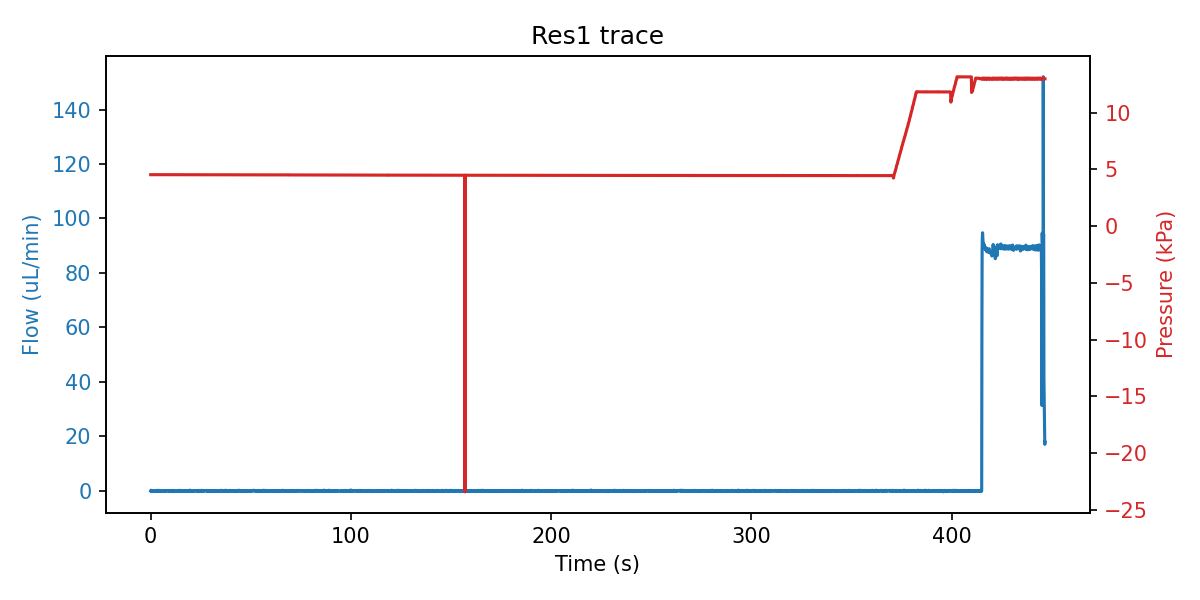

Values plotted in this chart, from the file beside it:
sep=; 
Time of day; Time (s); SF06_4: (); 4VM02: V1 state; V2 state; V3 state; V4 state; LabSmith_4PM01: Status 1; Voltage 1 (V); Current 1 (A); Status 2; Voltage 2 (V); Current 2 (A); Status 3; Voltage 3 (V); Current 3 (A); Status 4; Voltage 4 (V); Current 4 (A); SPS_1: Volume (ul); 4AM01:  1:P15585 (kPa); 1:Comp. Temp (C); 4:T00389 (C); 4:Comp. Temp (C)
10:31:57; 0; -0.033; 3; 1; 1; 15; 8; 0.000000; 0.000000; 8; 0.000000; 0.000000; 8; 0.000000; 0.000000; 8; 0.000000; 0.000000; 28.47; 4.537; 21.44; 21.37; 22.13
10:31:57; 0.109; 0.200; 3; 1; 1; 15; 12; 0.000000; 0.000000; 8; 0.000000; 0.000000; 8; 0.000000; 0.000000; 8; 0.000000; 0.000000; 28.48; 4.538; 21.44; 21.37; 22.13
10:31:57; 0.218; -0.200; 3; 1; 1; 15; 12; 0.000000; 0.000000; 8; 0.000000; 0.000000; 8; 0.000000; 0.000000; 8; 0.000000; 0.000000; 28.47; 4.537; 21.44; 21.37; 22.13
10:31:57; 0.328; -0.100; 3; 1; 1; 15; 12; 0.000000; 0.000000; 8; 0.000000; 0.000000; 8; 0.000000; 0.000000; 8; 0.000000; 0.000000; 28.45; 4.538; 21.44; 21.35; 22.13
10:31:58; 0.437; 0.067; 3; 1; 1; 15; 12; 0.000000; 0.000000; 8; 0.000000; 0.000000; 8; 0.000000; 0.000000; 8; 0.000000; 0.000000; 28.46; 4.537; 21.44; 21.37; 22.13
10:31:58; 0.547; -0.133; 3; 1; 1; 15; 12; 0.000000; 0.000000; 8; 0.000000; 0.000000; 8; 0.000000; 0.000000; 8; 0.000000; 0.000000; 28.46; 4.537; 21.44; 21.37; 22.13
10:31:58; 0.656; -0.033; 3; 1; 1; 15; 12; 0.000000; 0.000000; 8; 0.000000; 0.000000; 8; 0.000000; 0.000000; 8; 0.000000; 0.000000; 28.48; 4.538; 21.44; 21.39; 22.13
10:31:58; 0.75; 0.000; 3; 1; 1; 15; 12; 0.000000; 0.000000; 8; 0.000000; 0.000000; 8; 0.000000; 0.000000; 8; 0.000000; 0.000000; 28.49; 4.537; 21.44; 21.37; 22.13
10:31:58; 0.859; -0.100; 3; 1; 1; 15; 12; 0.000000; 0.000000; 8; 0.000000; 0.000000; 8; 0.000000; 0.000000; 8; 0.000000; 0.000000; 28.46; 4.538; 21.44; 21.37; 22.13
10:31:58; 0.968; -0.133; 3; 1; 1; 15; 12; 0.000000; 0.000000; 8; 0.000000; 0.000000; 8; 0.000000; 0.000000; 8; 0.000000; 0.000000; 28.47; 4.537; 21.44; 21.37; 22.13
10:31:58; 1.078; -0.067; 3; 1; 1; 15; 12; 0.000000; 0.000000; 8; 0.000000; 0.000000; 8; 0.000000; 0.000000; 8; 0.000000; 0.000000; 28.47; 4.536; 21.44; 21.37; 22.13
10:31:58; 1.187; -0.100; 3; 1; 1; 15; 12; 0.000000; 0.000000; 8; 0.000000; 0.000000; 8; 0.000000; 0.000000; 8; 0.000000; 0.000000; 28.48; 4.538; 21.44; 21.37; 22.13
10:31:58; 1.297; 0.067; 3; 1; 1; 15; 12; 0.000000; 0.000000; 8; 0.000000; 0.000000; 8; 0.000000; 0.000000; 8; 0.000000; 0.000000; 28.45; 4.537; 21.44; 21.37; 22.13
10:31:58; 1.406; -0.067; 3; 1; 1; 15; 12; 0.000000; 0.000000; 8; 0.000000; 0.000000; 8; 0.000000; 0.000000; 8; 0.000000; 0.000000; 28.47; 4.537; 21.44; 21.37; 22.13
10:31:59; 1.5; -0.100; 3; 1; 1; 15; 12; 0.000000; 0.000000; 8; 0.000000; 0.000000; 8; 0.000000; 0.000000; 8; 0.000000; 0.000000; 28.49; 4.537; 21.44; 21.37; 22.13
10:31:59; 1.609; -0.033; 3; 1; 1; 15; 12; 0.000000; 0.000000; 8; 0.000000; 0.000000; 8; 0.000000; 0.000000; 8; 0.000000; 0.000000; 28.49; 4.536; 21.44; 21.37; 22.13
10:31:59; 1.718; -0.033; 3; 1; 1; 15; 12; 0.000000; 0.000000; 8; 0.000000; 0.000000; 8; 0.000000; 0.000000; 8; 0.000000; 0.000000; 28.49; 4.536; 21.44; 21.38; 22.13
10:31:59; 1.828; -0.233; 3; 1; 1; 15; 12; 0.000000; 0.000000; 8; 0.000000; 0.000000; 8; 0.000000; 0.000000; 8; 0.000000; 0.000000; 28.5; 4.537; 21.44; 21.37; 22.13
10:31:59; 1.937; -0.033; 3; 1; 1; 15; 12; 0.000000; 0.000000; 8; 0.000000; 0.000000; 8; 0.000000; 0.000000; 8; 0.000000; 0.000000; 28.47; 4.537; 21.44; 21.37; 22.13
10:31:59; 2.047; -0.067; 3; 1; 1; 15; 12; 0.000000; 0.000000; 8; 0.000000; 0.000000; 8; 0.000000; 0.000000; 8; 0.000000; 0.000000; 28.5; 4.537; 21.44; 21.38; 22.13
10:31:59; 2.156; 0.000; 3; 1; 1; 15; 12; 0.000000; 0.000000; 8; 0.000000; 0.000000; 8; 0.000000; 0.000000; 8; 0.000000; 0.000000; 28.46; 4.536; 21.44; 21.35; 22.13
10:31:59; 2.265; 0.033; 3; 1; 1; 15; 12; 0.000000; 0.000000; 8; 0.000000; 0.000000; 8; 0.000000; 0.000000; 8; 0.000000; 0.000000; 28.47; 4.535; 21.44; 21.37; 22.13
10:31:59; 2.375; 0.000; 3; 1; 1; 15; 12; 0.000000; 0.000000; 8; 0.000000; 0.000000; 8; 0.000000; 0.000000; 8; 0.000000; 0.000000; 28.48; 4.537; 21.44; 21.37; 22.13
10:32:00; 2.484; 0.000; 3; 1; 1; 15; 12; 0.000000; 0.000000; 8; 0.000000; 0.000000; 8; 0.000000; 0.000000; 8; 0.000000; 0.000000; 28.47; 4.536; 21.44; 21.37; 22.13
10:32:00; 2.578; -0.200; 3; 1; 1; 15; 12; 0.000000; 0.000000; 8; 0.000000; 0.000000; 8; 0.000000; 0.000000; 8; 0.000000; 0.000000; 28.48; 4.537; 21.44; 21.37; 22.13
10:32:00; 2.687; 0.000; 3; 1; 1; 15; 12; 0.000000; 0.000000; 8; 0.000000; 0.000000; 8; 0.000000; 0.000000; 8; 0.000000; 0.000000; 28.46; 4.537; 21.44; 21.38; 22.13
10:32:00; 2.797; 0.000; 3; 1; 1; 15; 12; 0.000000; 0.000000; 8; 0.000000; 0.000000; 8; 0.000000; 0.000000; 8; 0.000000; 0.000000; 28.45; 4.537; 21.44; 21.35; 22.13
10:32:00; 2.906; 0.067; 3; 1; 1; 15; 12; 0.000000; 0.000000; 8; 0.000000; 0.000000; 8; 0.000000; 0.000000; 8; 0.000000; 0.000000; 28.52; 4.537; 21.44; 21.37; 22.13
10:32:00; 3.015; -0.100; 3; 1; 1; 15; 12; 0.000000; 0.000000; 8; 0.000000; 0.000000; 8; 0.000000; 0.000000; 8; 0.000000; 0.000000; 28.48; 4.537; 21.44; 21.37; 22.13
10:32:00; 3.125; 0.000; 3; 1; 1; 15; 12; 0.000000; 0.000000; 8; 0.000000; 0.000000; 8; 0.000000; 0.000000; 8; 0.000000; 0.000000; 28.48; 4.537; 21.44; 21.38; 22.13
10:32:00; 3.234; -0.133; 3; 1; 1; 15; 12; 0.000000; 0.000000; 8; 0.000000; 0.000000; 8; 0.000000; 0.000000; 8; 0.000000; 0.000000; 28.46; 4.537; 21.44; 21.37; 22.13
10:32:00; 3.343; 0.100; 3; 1; 1; 15; 12; 0.000000; 0.000000; 8; 0.000000; 0.000000; 8; 0.000000; 0.000000; 8; 0.000000; 0.000000; 28.47; 4.536; 21.44; 21.36; 22.13
10:32:01; 3.437; 0.167; 3; 1; 1; 15; 12; 0.000000; 0.000000; 8; 0.000000; 0.000000; 8; 0.000000; 0.000000; 8; 0.000000; 0.000000; 28.47; 4.536; 21.44; 21.36; 22.13
10:32:01; 3.547; -0.133; 3; 1; 1; 15; 12; 0.000000; 0.000000; 8; 0.000000; 0.000000; 8; 0.000000; 0.000000; 8; 0.000000; 0.000000; 28.46; 4.537; 21.44; 21.36; 22.13
10:32:01; 3.656; 0.100; 3; 1; 1; 15; 12; 0.000000; 0.000000; 8; 0.000000; 0.000000; 8; 0.000000; 0.000000; 8; 0.000000; 0.000000; 28.5; 4.537; 21.44; 21.36; 22.12
10:32:01; 3.765; -0.233; 3; 1; 1; 15; 12; 0.000000; 0.000000; 8; 0.000000; 0.000000; 8; 0.000000; 0.000000; 8; 0.000000; 0.000000; 28.51; 4.536; 21.44; 21.38; 22.12
10:32:01; 3.875; -0.100; 3; 1; 1; 15; 12; 0.000000; 0.000000; 8; 0.000000; 0.000000; 8; 0.000000; 0.000000; 8; 0.000000; 0.000000; 28.46; 4.536; 21.44; 21.36; 22.12
10:32:01; 3.984; -0.067; 3; 1; 1; 15; 12; 0.000000; 0.000000; 8; 0.000000; 0.000000; 8; 0.000000; 0.000000; 8; 0.000000; 0.000000; 28.48; 4.537; 21.44; 21.36; 22.12
10:32:01; 4.093; -0.067; 3; 1; 1; 15; 12; 0.000000; 0.000000; 8; 0.000000; 0.000000; 8; 0.000000; 0.000000; 8; 0.000000; 0.000000; 28.46; 4.537; 21.44; 21.35; 22.12
10:32:01; 4.203; 0.133; 3; 1; 1; 15; 12; 0.000000; 0.000000; 8; 0.000000; 0.000000; 8; 0.000000; 0.000000; 8; 0.000000; 0.000000; 28.46; 4.536; 21.44; 21.38; 22.12
10:32:01; 4.297; -0.100; 3; 1; 1; 15; 12; 0.000000; 0.000000; 8; 0.000000; 0.000000; 8; 0.000000; 0.000000; 8; 0.000000; 0.000000; 28.46; 4.536; 21.44; 21.35; 22.12
10:32:01; 4.406; 0.000; 3; 1; 1; 15; 12; 0.000000; 0.000000; 8; 0.000000; 0.000000; 8; 0.000000; 0.000000; 8; 0.000000; 0.000000; 28.5; 4.536; 21.44; 21.38; 22.12
10:32:02; 4.515; -0.033; 3; 1; 1; 15; 12; 0.000000; 0.000000; 8; 0.000000; 0.000000; 8; 0.000000; 0.000000; 8; 0.000000; 0.000000; 28.47; 4.536; 21.44; 21.36; 22.12
10:32:02; 4.625; -0.133; 3; 1; 1; 15; 12; 0.000000; 0.000000; 8; 0.000000; 0.000000; 8; 0.000000; 0.000000; 8; 0.000000; 0.000000; 28.47; 4.536; 21.44; 21.36; 22.12
10:32:02; 4.734; -0.033; 3; 1; 1; 15; 12; 0.000000; 0.000000; 8; 0.000000; 0.000000; 8; 0.000000; 0.000000; 8; 0.000000; 0.000000; 28.47; 4.536; 21.44; 21.38; 22.12
10:32:02; 4.843; 0.067; 3; 1; 1; 15; 12; 0.000000; 0.000000; 8; 0.000000; 0.000000; 8; 0.000000; 0.000000; 8; 0.000000; 0.000000; 28.5; 4.534; 21.44; 21.38; 22.12
10:32:02; 4.953; 0.000; 3; 1; 1; 15; 12; 0.000000; 0.000000; 8; 0.000000; 0.000000; 8; 0.000000; 0.000000; 8; 0.000000; 0.000000; 28.47; 4.537; 21.44; 21.36; 22.12
10:32:02; 5.047; -0.067; 3; 1; 1; 15; 12; 0.000000; 0.000000; 8; 0.000000; 0.000000; 8; 0.000000; 0.000000; 8; 0.000000; 0.000000; 28.49; 4.536; 21.44; 21.35; 22.12
10:32:02; 5.156; 0.100; 3; 1; 1; 15; 12; 0.000000; 0.000000; 8; 0.000000; 0.000000; 8; 0.000000; 0.000000; 8; 0.000000; 0.000000; 28.47; 4.536; 21.44; 21.36; 22.12
10:32:02; 5.265; -0.033; 3; 1; 1; 15; 12; 0.000000; 0.000000; 8; 0.000000; 0.000000; 8; 0.000000; 0.000000; 8; 0.000000; 0.000000; 28.47; 4.536; 21.44; 21.36; 22.12
10:32:02; 5.375; 0.000; 3; 1; 1; 15; 12; 0.000000; 0.000000; 8; 0.000000; 0.000000; 8; 0.000000; 0.000000; 8; 0.000000; 0.000000; 28.46; 4.536; 21.44; 21.36; 22.12
10:32:03; 5.484; 0.067; 3; 1; 1; 15; 12; 0.000000; 0.000000; 8; 0.000000; 0.000000; 8; 0.000000; 0.000000; 8; 0.000000; 0.000000; 28.47; 4.536; 21.44; 21.38; 22.12
10:32:03; 5.593; -0.167; 3; 1; 1; 15; 12; 0.000000; 0.000000; 8; 0.000000; 0.000000; 8; 0.000000; 0.000000; 8; 0.000000; 0.000000; 28.45; 4.536; 21.44; 21.38; 22.12
10:32:03; 5.687; -0.033; 3; 1; 1; 15; 12; 0.000000; 0.000000; 8; 0.000000; 0.000000; 8; 0.000000; 0.000000; 8; 0.000000; 0.000000; 28.47; 4.535; 21.44; 21.36; 22.12
10:32:03; 5.797; -0.133; 3; 1; 1; 15; 12; 0.000000; 0.000000; 8; 0.000000; 0.000000; 8; 0.000000; 0.000000; 8; 0.000000; 0.000000; 28.48; 4.535; 21.44; 21.38; 22.12
10:32:03; 5.906; -0.167; 3; 1; 1; 15; 12; 0.01099; 0.000000; 8; 0.000000; 0.000000; 8; 0.000000; 0.000000; 8; 0.000000; 0.000000; 28.46; 4.535; 21.44; 21.38; 22.12
10:32:03; 6.015; -0.267; 3; 1; 1; 15; 12; 0.01099; 0.000000; 8; 0.000000; 0.000000; 8; 0.000000; 0.000000; 8; 0.000000; 0.000000; 28.5; 4.535; 21.44; 21.35; 22.12
10:32:03; 6.125; -0.100; 3; 1; 1; 15; 12; 0.01099; 0.000000; 8; 0.000000; 0.000000; 8; 0.000000; 0.000000; 8; 0.000000; 0.000000; 28.48; 4.536; 21.44; 21.36; 22.12
10:32:03; 6.234; -0.200; 3; 1; 1; 15; 12; 0.01099; 0.000000; 8; 0.000000; 0.000000; 8; 0.000000; 0.000000; 8; 0.000000; 0.000000; 28.5; 4.536; 21.44; 21.38; 22.12
... 4,085 more rows
